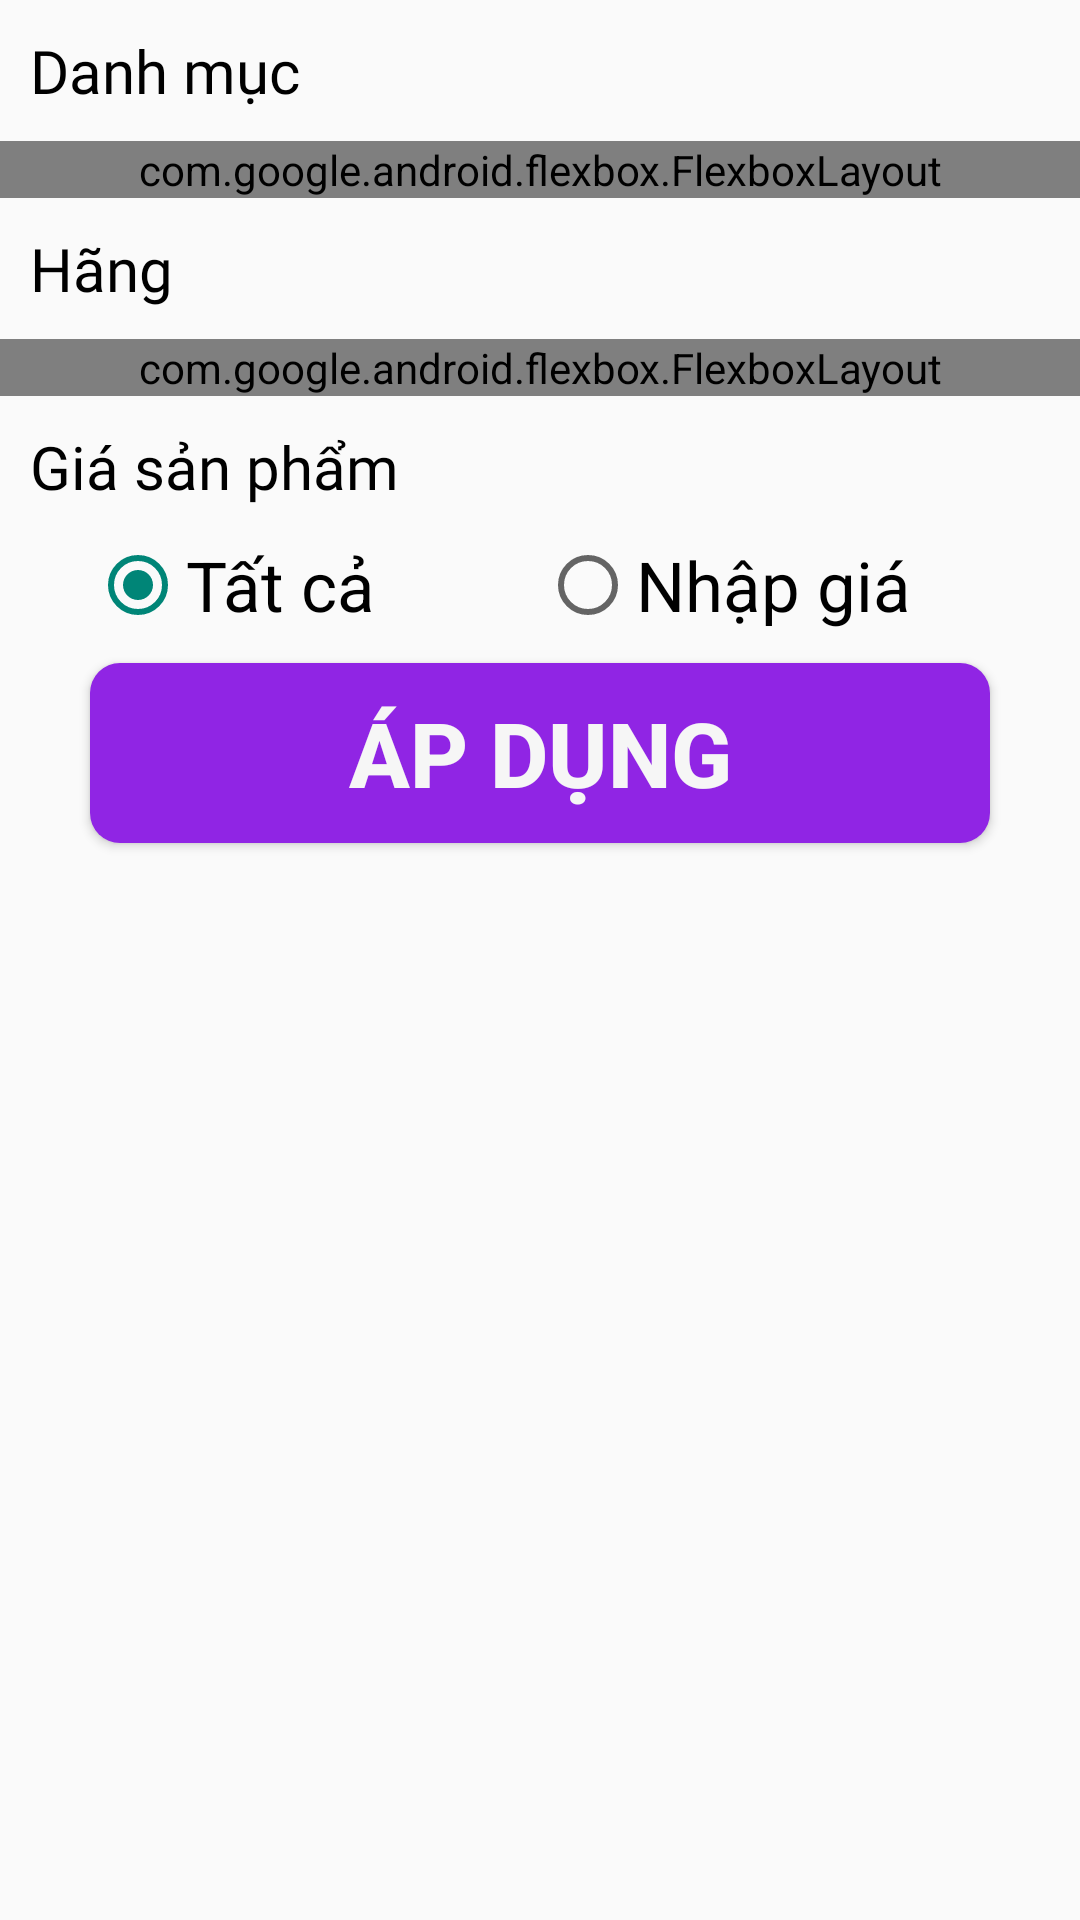

The Android layout XML behind this screen, and the referenced resources:
<!-- AndroidManifest.xml: application theme Theme.MobileShopApp -->
<!-- res/layout/fragment_filter.xml -->
<?xml version="1.0" encoding="utf-8"?>
<LinearLayout xmlns:android="http://schemas.android.com/apk/res/android"
    xmlns:app="http://schemas.android.com/apk/res-auto"
    xmlns:tools="http://schemas.android.com/tools"
    android:layout_width="match_parent"
    android:layout_height="match_parent"
    android:orientation="vertical"
    tools:context=".FilterFragment">

    <TextView
        android:text="Danh mục"
        android:layout_margin="10dp"
        android:textSize="20dp"
        android:fontFamily="@font/robotomedium"
        android:textColor="@color/black"
        android:layout_width="wrap_content"
        android:layout_height="wrap_content"/>

    <com.google.android.flexbox.FlexboxLayout
        android:id="@+id/flexbox"
        android:layout_width="match_parent"
        android:layout_height="wrap_content"
        app:flexWrap="wrap"
        app:alignItems="center"
        app:justifyContent="center">









    </com.google.android.flexbox.FlexboxLayout>

    <TextView
        android:text="Hãng"
        android:layout_margin="10dp"
        android:textSize="20dp"
        android:fontFamily="@font/robotomedium"
        android:textColor="@color/black"
        android:layout_width="wrap_content"
        android:layout_height="wrap_content"/>
    <com.google.android.flexbox.FlexboxLayout
        android:id="@+id/flexboxCompany"
        android:layout_width="match_parent"
        android:layout_height="wrap_content"
        app:flexWrap="wrap"
        app:alignItems="center"
        app:justifyContent="center">


    </com.google.android.flexbox.FlexboxLayout>

    <TextView
        android:text="Giá sản phẩm"
        android:layout_margin="10dp"
        android:textSize="20dp"
        android:fontFamily="@font/robotomedium"
        android:textColor="@color/black"
        android:layout_width="wrap_content"
        android:layout_height="wrap_content"/>

    <RadioGroup
        android:id="@+id/groupRadio"
        android:layout_width="300dp"
        android:layout_height="wrap_content"
        android:layout_gravity="center"
        android:orientation="horizontal">

        <RadioButton
            android:id="@+id/radioAll"
            android:layout_width="150dp"
            android:layout_height="wrap_content"
            android:layout_gravity="left"
            android:checked="true"
            android:text="Tất cả"
            android:textSize="23dp" />

        <RadioButton
            android:id="@+id/radioInputPrice"
            android:layout_width="150dp"
            android:layout_height="wrap_content"
            android:layout_gravity="end"
            android:text="Nhập giá"
            android:textSize="23dp" />

    </RadioGroup>

    <FrameLayout
        android:id="@+id/frameLayoutPrice"
        android:visibility="gone"
        android:layout_width="match_parent"
        android:layout_height="wrap_content">

        <androidx.constraintlayout.widget.ConstraintLayout
            android:layout_width="match_parent"
            android:layout_height="wrap_content">

            <LinearLayout
                android:id="@+id/linearLayout2"
                android:layout_width="match_parent"
                android:layout_height="wrap_content"
                android:layout_marginTop="5dp"
                android:orientation="horizontal"
                app:layout_constraintTop_toTopOf="parent">

                <TextView
                    android:layout_width="20dp"
                    android:layout_height="wrap_content"
                    android:layout_marginStart="10dp"
                    android:layout_weight="1"
                    android:text="Từ:"
                    android:textSize="20dp" />

                <EditText
                    android:id="@+id/priceFrom"
                    android:layout_width="200dp"
                    android:layout_height="40dp"
                    android:layout_weight="1"
                    android:background="@drawable/number_input_price"
                    android:ems="10"
                    android:inputType="number"
                    android:paddingLeft="5dp"
                    android:paddingRight="5dp"
                    android:textSize="23dp" />

                <TextView
                    android:layout_width="wrap_content"
                    android:layout_height="wrap_content"
                    android:layout_weight="1"
                    android:paddingLeft="10dp"
                    android:text="VNĐ"
                    android:textSize="20dp" />
            </LinearLayout>

            <LinearLayout
                android:layout_width="match_parent"
                android:layout_height="wrap_content"
                android:layout_marginTop="5dp"
                android:orientation="horizontal"
                app:layout_constraintTop_toBottomOf="@+id/linearLayout2">

                <TextView
                    android:layout_width="20dp"
                    android:layout_height="wrap_content"
                    android:layout_marginStart="10dp"
                    android:layout_weight="1"
                    android:text="Đến:"
                    android:textSize="20dp" />

                <EditText
                    android:id="@+id/priceTo"
                    android:layout_width="200dp"
                    android:layout_height="40dp"
                    android:layout_weight="1"
                    android:background="@drawable/number_input_price"
                    android:ems="10"
                    android:inputType="number"
                    android:paddingLeft="5dp"
                    android:paddingRight="5dp"
                    android:textSize="23dp" />

                <TextView
                    android:layout_width="wrap_content"
                    android:layout_height="wrap_content"
                    android:layout_weight="1"
                    android:paddingLeft="10dp"
                    android:text="VNĐ"
                    android:textSize="20dp" />
            </LinearLayout>
        </androidx.constraintlayout.widget.ConstraintLayout>
    </FrameLayout>


    <Button
        android:id="@+id/btnfiler"
        android:layout_width="300dp"
        android:layout_height="60dp"
        android:layout_gravity="center"
        android:layout_marginTop="10dp"
        android:background="@drawable/bo_vien_nhe"
        android:backgroundTint="@color/violet"
        android:text="Áp dụng"
        android:textColor="@color/milk"
        android:textSize="30dp"
        android:textStyle="bold"/>

    <ListView
        android:id="@+id/listViewProduct"
        android:layout_width="match_parent"
        android:layout_height="match_parent"
        android:layout_weight="1"/>

</LinearLayout>
<!-- resources referenced by this layout -->
<resources>
  <color name="black">#FF000000</color>
  <color name="milk">#F6F6F6</color>
  <color name="violet">#9025E4</color>
  <!-- drawable bo_vien_nhe (drawable) -->
  <?xml version="1.0" encoding="utf-8"?>
  <shape xmlns:android="http://schemas.android.com/apk/res/android">
      
      <solid android:color="@color/white"/> 
      
      <corners
          android:radius="10dp"/> 
  </shape>
  <!-- drawable radio_button (drawable) -->
  <?xml version="1.0" encoding="utf-8"?>
  <selector xmlns:android="http://schemas.android.com/apk/res/android">
      <item android:drawable="@drawable/radio_button_checked_shape" android:state_checked="true"/> 
      <item android:drawable="@drawable/radio_button_unchecked_shape" android:state_checked="false"/>
  </selector>
  <style name="Theme.MobileShopApp" parent="Base.Theme.MobileShopApp" />
  <color name="white">#FFFFFFFF</color>
  <!-- drawable radio_button_checked_shape (drawable) -->
  <?xml version="1.0" encoding="utf-8"?>
  <shape xmlns:android="http://schemas.android.com/apk/res/android">
      <corners android:radius="8dp"/> 
      <solid android:color="@color/violet"/> 
      <shadow
          android:radius="4dp"
          android:color="#40000000"/> 
  </shape>
  <!-- drawable radio_button_unchecked_shape (drawable) -->
  <?xml version="1.0" encoding="utf-8"?>
  <shape xmlns:android="http://schemas.android.com/apk/res/android">
      <corners android:radius="8dp"/> 
      <solid android:color="@color/xam"/> 
  
      <shadow
          android:radius="4dp"
          android:color="#40000000"/> 
  </shape>
  <style name="Base.Theme.MobileShopApp" parent="Theme.AppCompat.Light.NoActionBar">
          
          
      </style>
  <color name="xam">#E5E5E5</color>
</resources>
